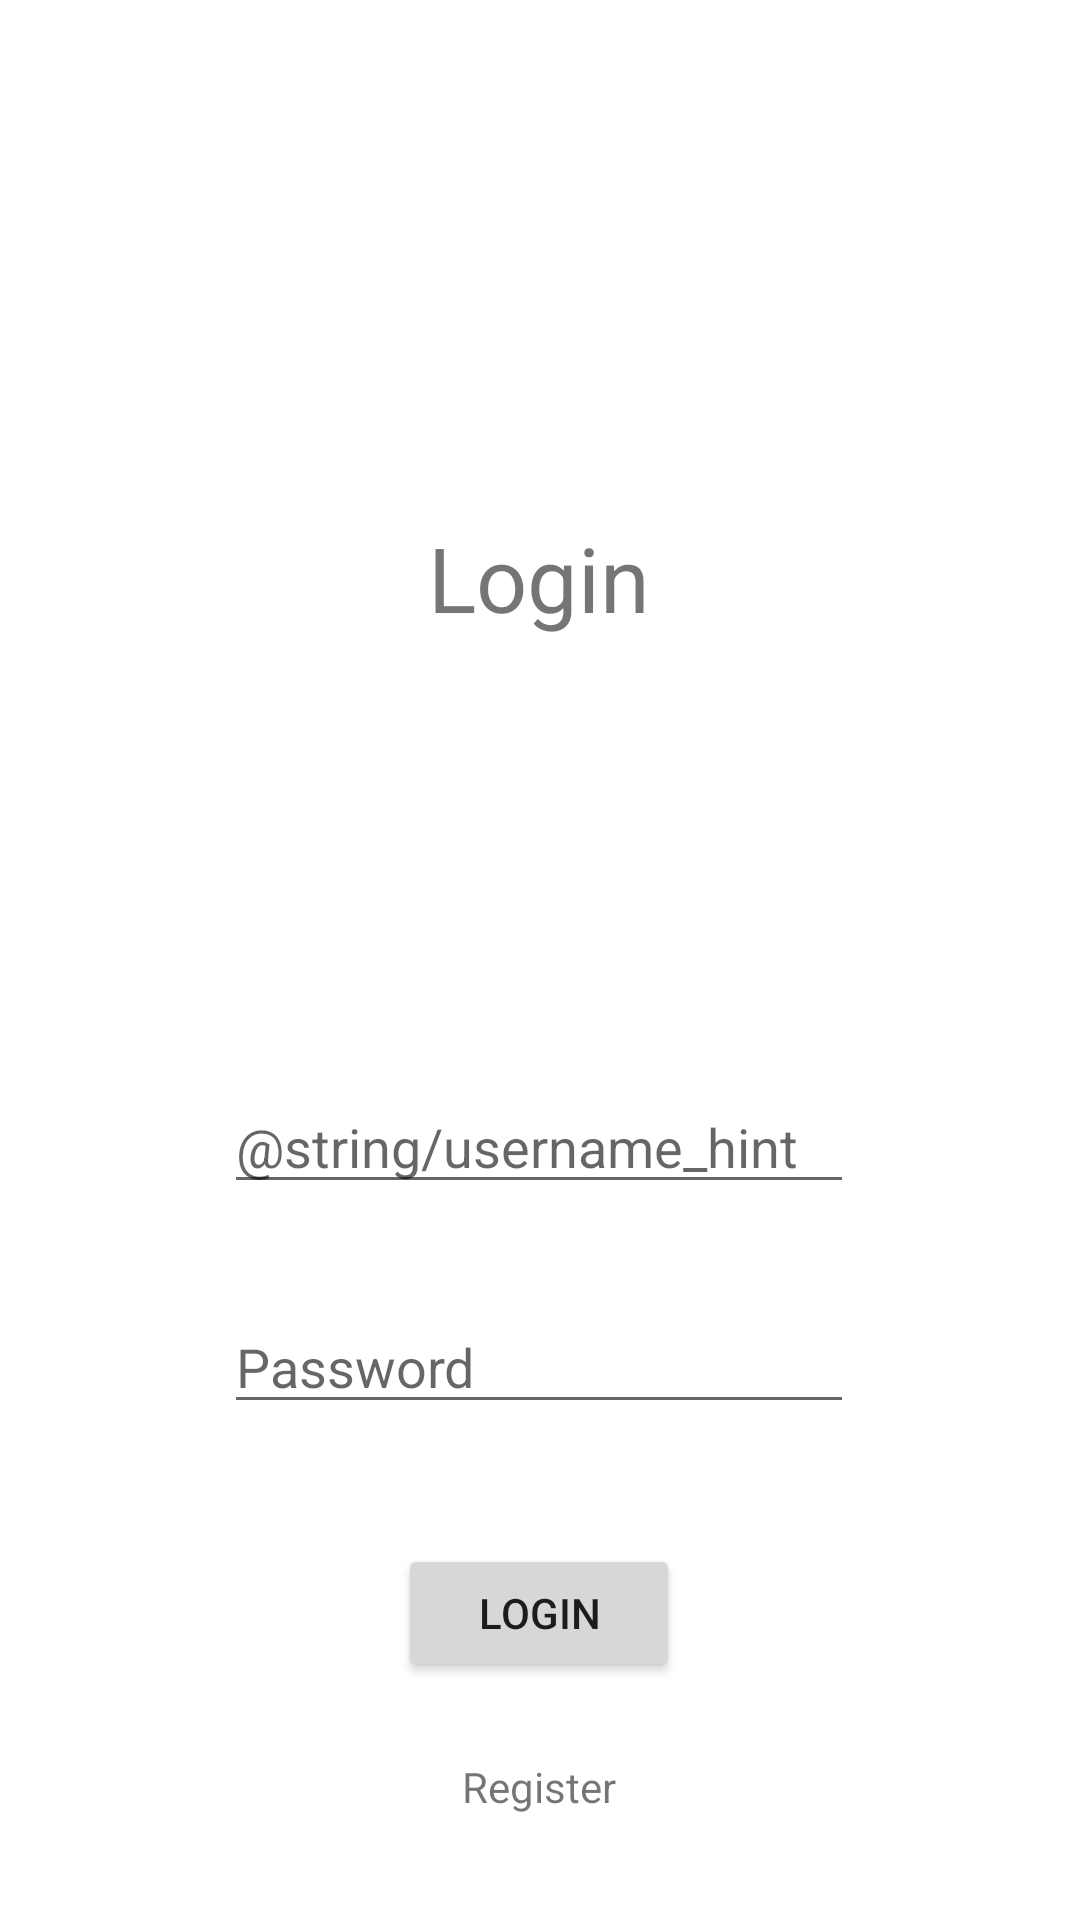

Android layout source for this screen:
<!-- AndroidManifest.xml: application theme Theme.DailyMissions -->
<!-- res/layout/activity_login.xml -->
<?xml version="1.0" encoding="utf-8"?>
<androidx.constraintlayout.widget.ConstraintLayout xmlns:android="http://schemas.android.com/apk/res/android"
    xmlns:app="http://schemas.android.com/apk/res-auto"
    xmlns:tools="http://schemas.android.com/tools"
    android:layout_width="match_parent"
    android:layout_height="match_parent"
    tools:context=".LoginActivity">

    <TextView
        android:id="@+id/loginTextView"
        android:layout_width="186dp"
        android:layout_height="57dp"
        android:layout_marginStart="112dp"
        android:layout_marginLeft="112dp"
        android:layout_marginTop="164dp"
        android:layout_marginEnd="113dp"
        android:layout_marginRight="113dp"
        android:gravity="center"
        android:text="@string/login_text"
        android:textSize="30sp"
        app:layout_constraintEnd_toEndOf="parent"
        app:layout_constraintStart_toStartOf="parent"
        app:layout_constraintTop_toTopOf="parent" />


    <EditText
        android:id="@+id/loginUsernameInput"
        android:layout_width="wrap_content"
        android:layout_height="wrap_content"
        android:layout_marginStart="100dp"
        android:layout_marginLeft="100dp"
        android:layout_marginTop="360dp"
        android:layout_marginEnd="101dp"
        android:layout_marginRight="101dp"
        android:ems="10"
        android:hint="@string/username_hint"
        android:inputType="textPersonName"
        app:layout_constraintEnd_toEndOf="parent"
        app:layout_constraintStart_toStartOf="parent"
        app:layout_constraintTop_toTopOf="parent" />

    <EditText
        android:id="@+id/loginPasswordInput"
        android:layout_width="wrap_content"
        android:layout_height="wrap_content"
        android:layout_marginStart="100dp"
        android:layout_marginLeft="100dp"
        android:layout_marginTop="32dp"
        android:layout_marginEnd="101dp"
        android:layout_marginRight="101dp"
        android:ems="10"
        android:hint="@string/password_hint"
        android:inputType="textPassword"
        app:layout_constraintEnd_toEndOf="parent"
        app:layout_constraintStart_toStartOf="parent"
        app:layout_constraintTop_toBottomOf="@+id/loginUsernameInput" />

    <Button
        android:id="@+id/loginButton"
        android:layout_width="94dp"
        android:layout_height="46dp"
        android:layout_marginStart="158dp"
        android:layout_marginLeft="158dp"
        android:layout_marginTop="40dp"
        android:layout_marginEnd="159dp"
        android:layout_marginRight="159dp"
        android:text="@string/login_text"
        app:layout_constraintEnd_toEndOf="parent"
        app:layout_constraintStart_toStartOf="parent"
        app:layout_constraintTop_toBottomOf="@+id/loginPasswordInput" />

    <TextView
        android:id="@+id/toRegisterTextView"
        android:layout_width="72dp"
        android:layout_height="30dp"
        android:layout_marginStart="169dp"
        android:layout_marginLeft="169dp"
        android:layout_marginTop="20dp"
        android:layout_marginEnd="170dp"
        android:layout_marginRight="170dp"
        android:gravity="center"
        android:text="@string/register_text"
        app:layout_constraintEnd_toEndOf="parent"
        app:layout_constraintStart_toStartOf="parent"
        app:layout_constraintTop_toBottomOf="@+id/loginButton" />

</androidx.constraintlayout.widget.ConstraintLayout>
<!-- resources referenced by this layout -->
<resources>
  <string name="login_text">Login</string>
  <string name="password_hint">Password</string>
  <string name="register_text">Register</string>
  <style name="Theme.DailyMissions" parent="Theme.MaterialComponents.DayNight.NoActionBar">
          
          <item name="colorPrimary">@color/purple_500</item>
          <item name="colorPrimaryVariant">@color/purple_700</item>
          <item name="colorOnPrimary">@color/white</item>
          
          <item name="colorSecondary">@color/teal_200</item>
          <item name="colorSecondaryVariant">@color/teal_700</item>
          <item name="colorOnSecondary">@color/black</item>
          
          <item name="android:statusBarColor" tools:targetApi="l">?attr/colorOnSecondary</item>
          
      </style>
  <!-- not gathered from this repository: default colours our renderer supplied (Android Studio template values) -->
  <color name="purple_500">#FF6200EE</color>
  <color name="purple_700">#FF3700B3</color>
  <color name="teal_200">#FF03DAC5</color>
  <color name="teal_700">#FF018786</color>
  <color name="black">#FF000000</color>
  <color name="white">#FFFFFFFF</color>
</resources>
